The GitHub repository CapstoneFresheats/ML-FreshEats contains a labelled image folder "datasets" with 6 categories: apel segar, apel tidak segar, jeruk segar, jeruk tidak segar, pisang segar, pisang tidak segar. Examples follow, each with its label.

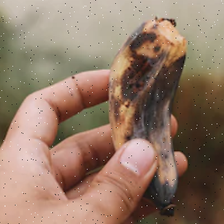
Label: pisang tidak segar

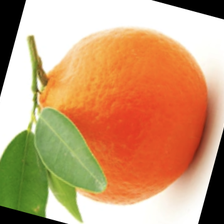
Label: jeruk segar

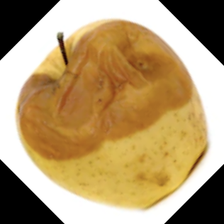
Label: apel tidak segar

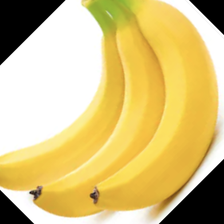
Label: pisang segar

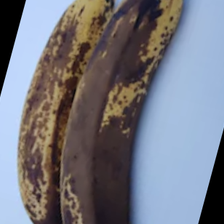
Label: pisang tidak segar

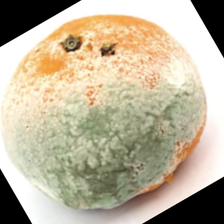
Label: jeruk tidak segar
